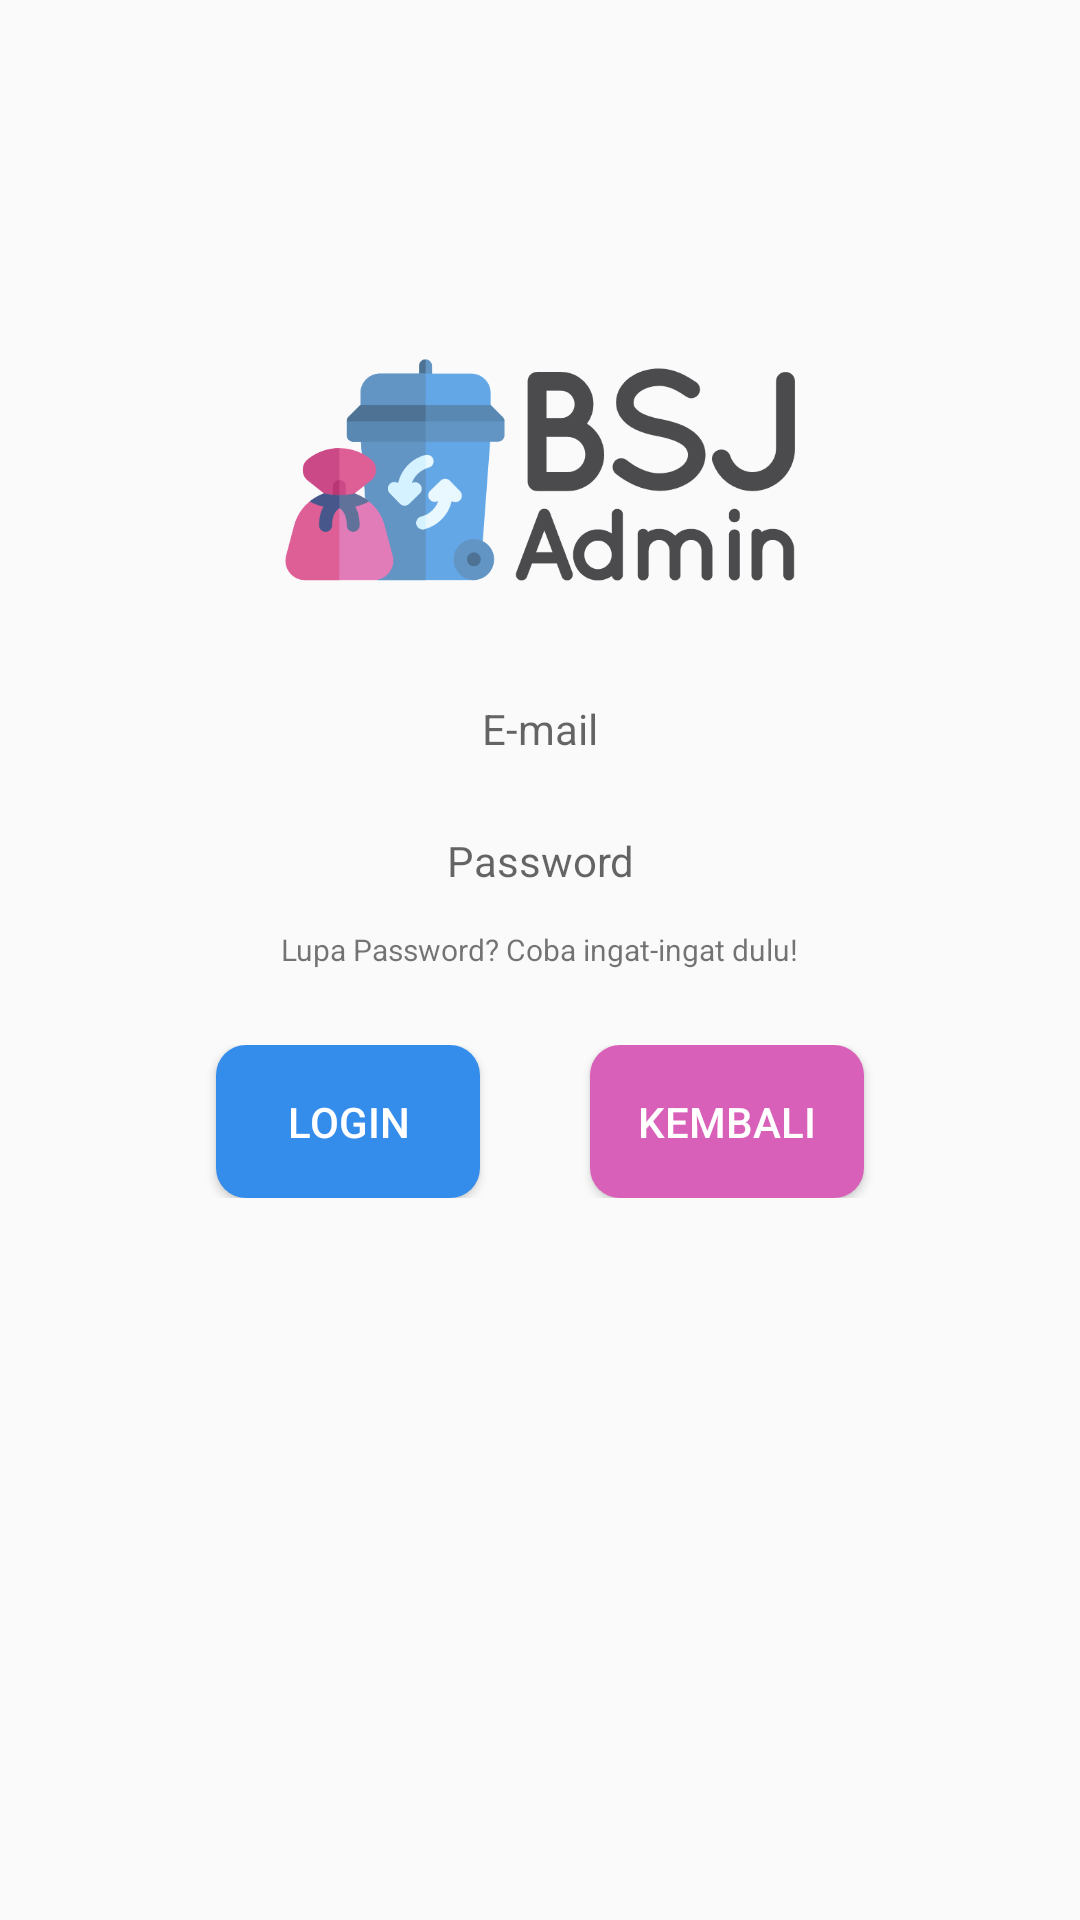

Layout XML and referenced resources for this Android screen:
<!-- AndroidManifest.xml: application theme AppTheme -->
<!-- res/layout/activity_login2.xml -->
<?xml version="1.0" encoding="utf-8"?>
<RelativeLayout xmlns:android="http://schemas.android.com/apk/res/android"
    xmlns:tools="http://schemas.android.com/tools"
    xmlns:app="http://schemas.android.com/apk/res-auto"
    android:id="@+id/activity_main"
    android:layout_width="match_parent"
    android:layout_height="match_parent"
    android:padding="70px"
    tools:context=".Login2">

    <LinearLayout
        android:id="@+id/form"
        android:layout_width="match_parent"
        android:layout_height="match_parent"
        android:layout_centerInParent="true"
        android:orientation="vertical">
        <ImageView
            android:layout_width="510px"
            android:layout_height="400px"
            android:layout_gravity="center"
            android:src="@drawable/bsadmin"
            android:textAlignment="center"
            android:layout_marginTop="200px"
            android:layout_marginBottom="20px"/>
        <LinearLayout
            android:layout_width="match_parent"
            android:layout_height="wrap_content"
            android:orientation="vertical">
            <EditText
                android:id="@+id/usern"
                android:layout_width="match_parent"
                android:layout_height="match_parent"
                android:background="@drawable/box"
                android:textAlignment="center"
                android:hint="E-mail"
                android:inputType="textEmailAddress"
                android:paddingTop="10px"
                android:paddingBottom="10px"
                android:textSize="14dp"
                android:maxLines="1"
                android:layout_marginBottom="55px"/>
            <EditText
                android:id="@+id/pass"
                android:layout_width="match_parent"
                android:layout_height="match_parent"
                android:background="@drawable/box"
                android:textAlignment="center"
                android:hint="Password"
                android:inputType="textPassword"
                android:maxLines="1"
                android:textSize="14dp"
                android:paddingTop="10px"
                android:paddingBottom="5px"
                android:layout_marginBottom="35px"/>
            <TextView
                android:layout_width="wrap_content"
                android:layout_height="wrap_content"
                android:layout_gravity="center"
                android:textSize="10dp"
                android:layout_marginBottom="10dp"
                android:text="Lupa Password? Coba ingat-ingat dulu!"/>
        </LinearLayout>

        <LinearLayout
            android:layout_width="match_parent"
            android:layout_height="wrap_content"
            android:orientation="horizontal"
            android:gravity="center"
            android:layout_marginTop="15dp">
            <Button
                android:id="@+id/btnLogin2"
                android:layout_width="wrap_content"
                android:layout_height="match_parent"
                android:gravity="center"
                android:padding="16dp"
                android:background="@drawable/buton"
                android:layout_marginRight="110px"
                android:text="Login"
                android:textColor="#fff" />
            <Button
                android:id="@+id/btnBack2"
                android:layout_width="wrap_content"
                android:layout_height="match_parent"
                android:gravity="center"
                android:padding="16dp"
                android:background="@drawable/buton2"
                android:text="Kembali"
                android:textColor="#fff" />
        </LinearLayout>


    </LinearLayout>

</RelativeLayout>
<!-- resources referenced by this layout -->
<resources>
  <!-- drawable bsadmin: png bitmap (drawable, 19444 bytes) -->
  <!-- drawable buton (drawable) -->
  <?xml version="1.0" encoding="utf-8"?>
  <shape xmlns:android="http://schemas.android.com/apk/res/android">
      <corners android:radius="10dp"/>
      <solid android:color="#348ceb"/>
  </shape>
  <!-- drawable buton2 (drawable) -->
  <?xml version="1.0" encoding="utf-8"?>
  <shape xmlns:android="http://schemas.android.com/apk/res/android">
      <corners android:radius="10dp"/>
      <solid android:color="#D860B9"/>
  </shape>
  <style name="AppTheme" parent="Theme.AppCompat.Light.DarkActionBar">
          
          <item name="colorPrimary">@color/colorPrimary</item>
          <item name="colorPrimaryDark">@color/colorPrimaryDark</item>
          <item name="colorAccent">@color/colorAccent</item>
          <item name="android:windowContentOverlay">@null</item>
      </style>
  <color name="colorPrimary">#3d8dd9</color>
  <color name="colorPrimaryDark">#3376b5</color>
  <color name="colorAccent">#03DAC5</color>
</resources>
